Photos from the image-classification dataset "classification" in the GitHub repository AyushChandekar/DeepLearning_Assignments. Its 12 classes are: big bus, big truck, bus large, bus small, car, mid truck, small bus, small truck, truck large, truck medium, truck small, truck extra large.

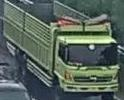
Label: mid truck

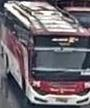
Label: bus large

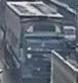
Label: big truck

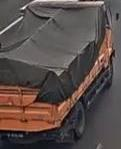
Label: truck medium

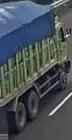
Label: truck large

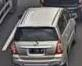
Label: car
